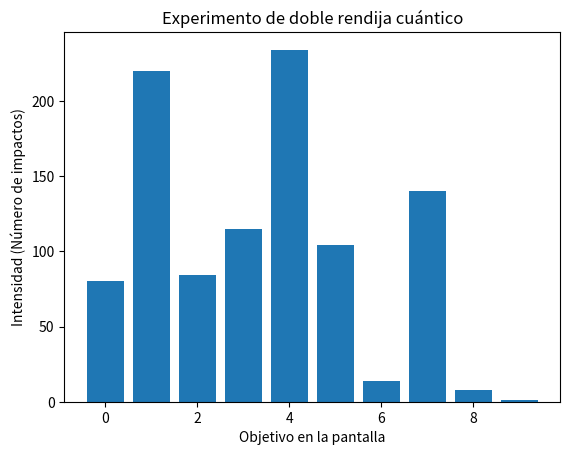

This chart was generated by the following Python code:
import numpy as np
import matplotlib.pyplot as plt

# Definir parámetros del experimento cuántico
num_targets = 10  # Cantidad de objetivos en la pantalla
amplitudes = np.random.rand(num_targets) + 1j * np.random.rand(num_targets)  # Amplitudes aleatorias complejas
probabilities = np.abs(amplitudes) ** 2  # Probabilidad es el cuadrado del módulo de la amplitud
probabilities /= np.sum(probabilities)  # Normalizar

# Simulación del experimento
num_particles = 1000
hits = np.random.choice(range(num_targets), size=num_particles, p=probabilities)

# Contar cuántas partículas impactaron cada objetivo
intensities = np.bincount(hits, minlength=num_targets)

# Gráfico de resultados
plt.bar(range(num_targets), intensities)
plt.xlabel('Objetivo en la pantalla')
plt.ylabel('Intensidad (Número de impactos)')
plt.title('Experimento de doble rendija cuántico')
plt.show()
